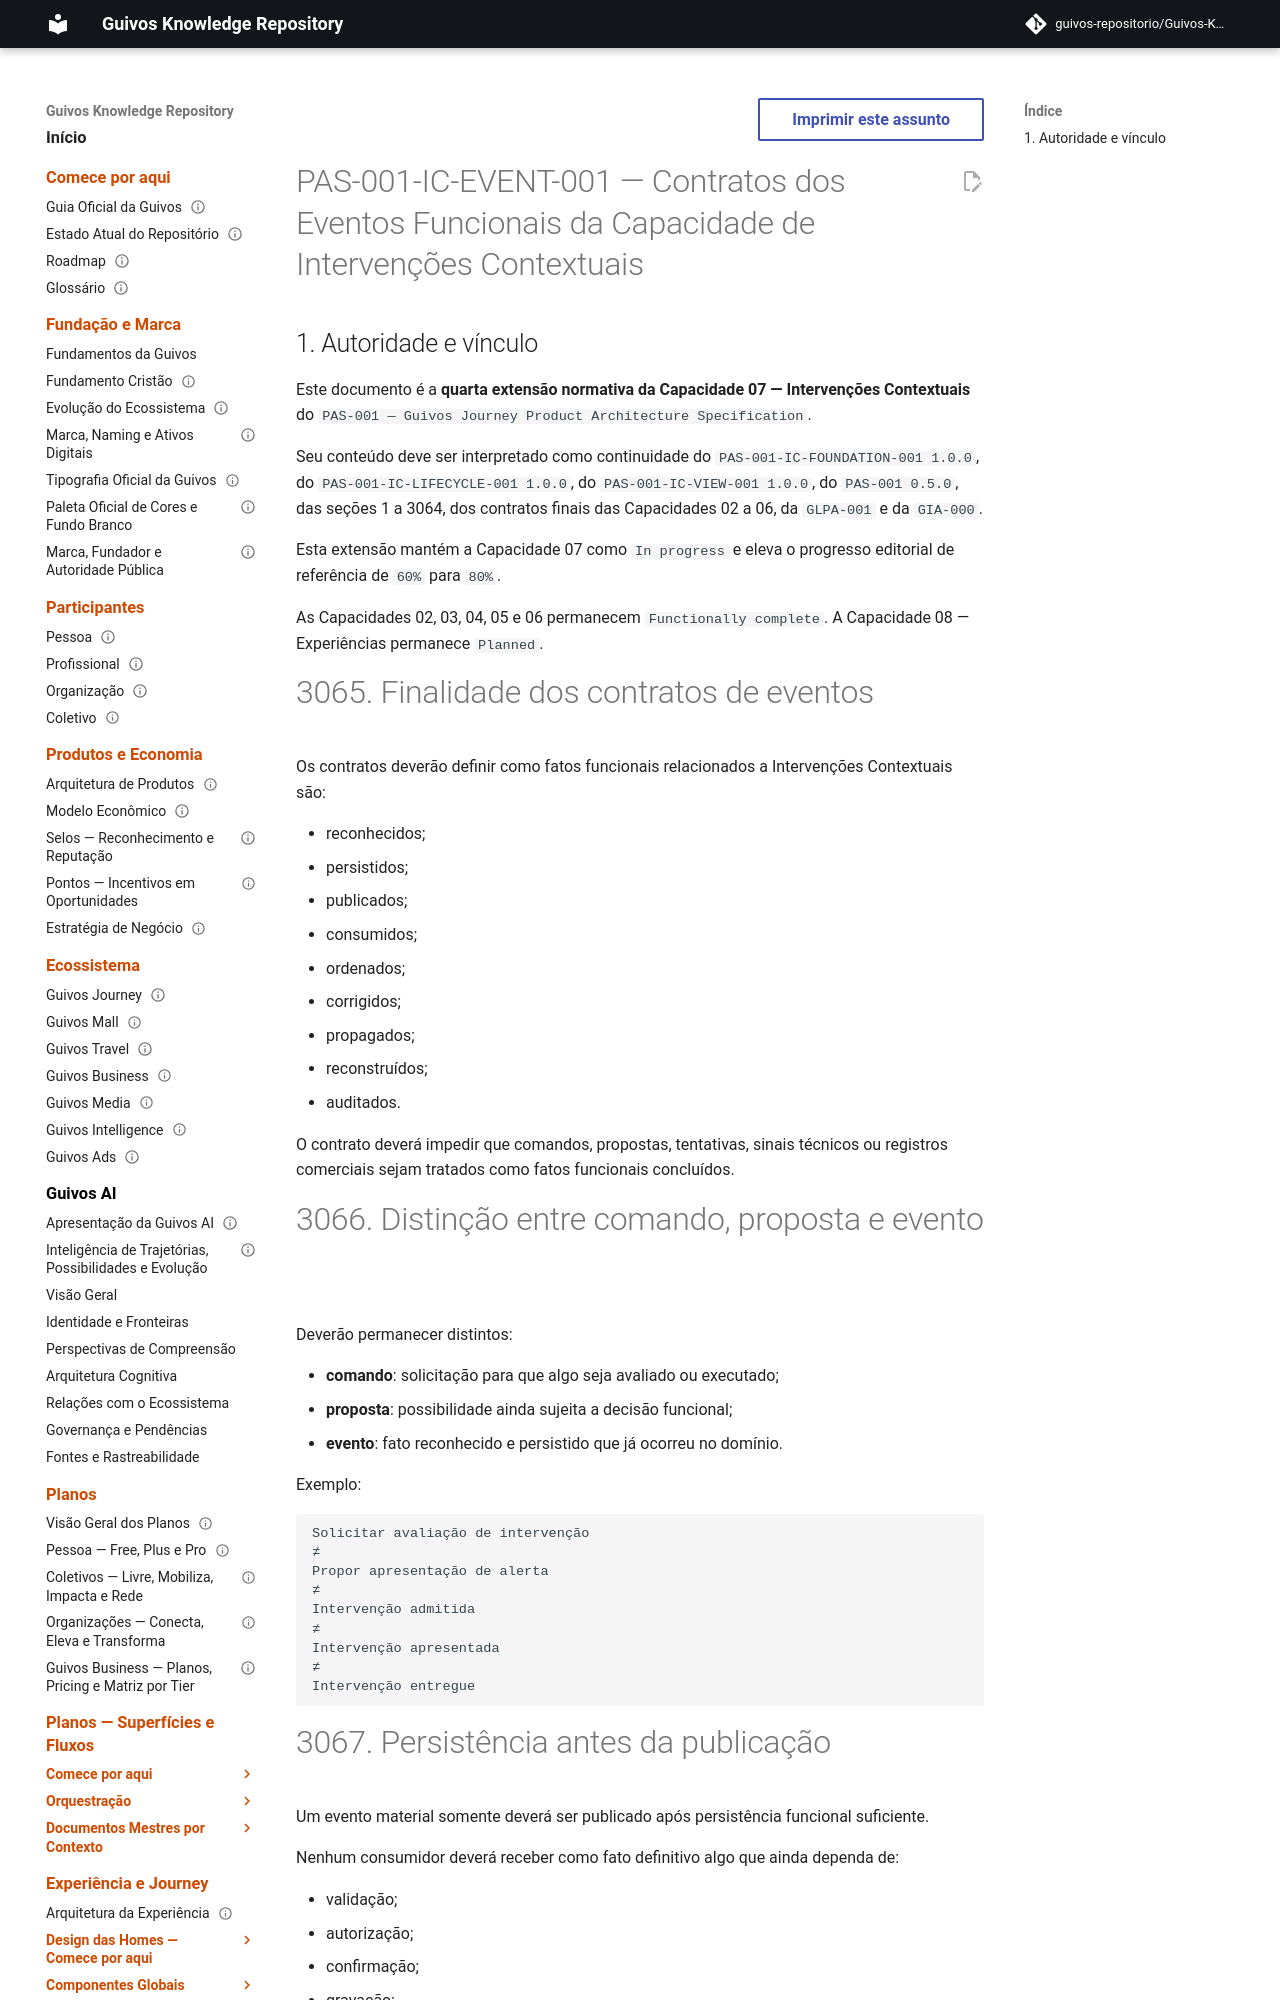

repository: guivos-repositorio/Guivos-Knowledge-Repository · page: product-architecture/pas-001-intervencoes-contextuais-eventos-funcionais/index.html · generator: mkdocs

---
id: PAS-001-IC-EVENT-001
title: Contratos dos Eventos Funcionais da Capacidade de Intervenções Contextuais
status: active
version: 1.0.0
owner: Guivos
last_updated: 2026-07-16
parent: PAS-001
normative: true
related:
  - PAS-001
  - PAS-001-IC-FOUNDATION-001
  - PAS-001-IC-LIFECYCLE-001
  - PAS-001-IC-VIEW-001
  - PAS-001-CV-CONTRACT-001
  - PAS-001-OBJ-CONTRACT-001
  - PAS-001-EV-CONTRACT-001
  - PAS-001-PP-CONTRACT-001
  - PAS-001-OA-CONTRACT-001
  - GLPA-001
  - GIA-000
  - GE2-SYNC-006
  - GE2-SYNC-007
---

# PAS-001-IC-EVENT-001 — Contratos dos Eventos Funcionais da Capacidade de Intervenções Contextuais

## 1. Autoridade e vínculo

Este documento é a **quarta extensão normativa da Capacidade 07 — Intervenções Contextuais** do `PAS-001 — Guivos Journey Product Architecture Specification`.

Seu conteúdo deve ser interpretado como continuidade do `PAS-001-IC-FOUNDATION-001 1.0.0`, do `PAS-001-IC-LIFECYCLE-001 1.0.0`, do `PAS-001-IC-VIEW-001 1.0.0`, do `PAS-001 0.5.0`, das seções 1 a 3064, dos contratos finais das Capacidades 02 a 06, da `GLPA-001` e da `GIA-000`.

Esta extensão mantém a Capacidade 07 como `In progress` e eleva o progresso editorial de referência de `60%` para `80%`.

As Capacidades 02, 03, 04, 05 e 06 permanecem `Functionally complete`. A Capacidade 08 — Experiências permanece `Planned`.
